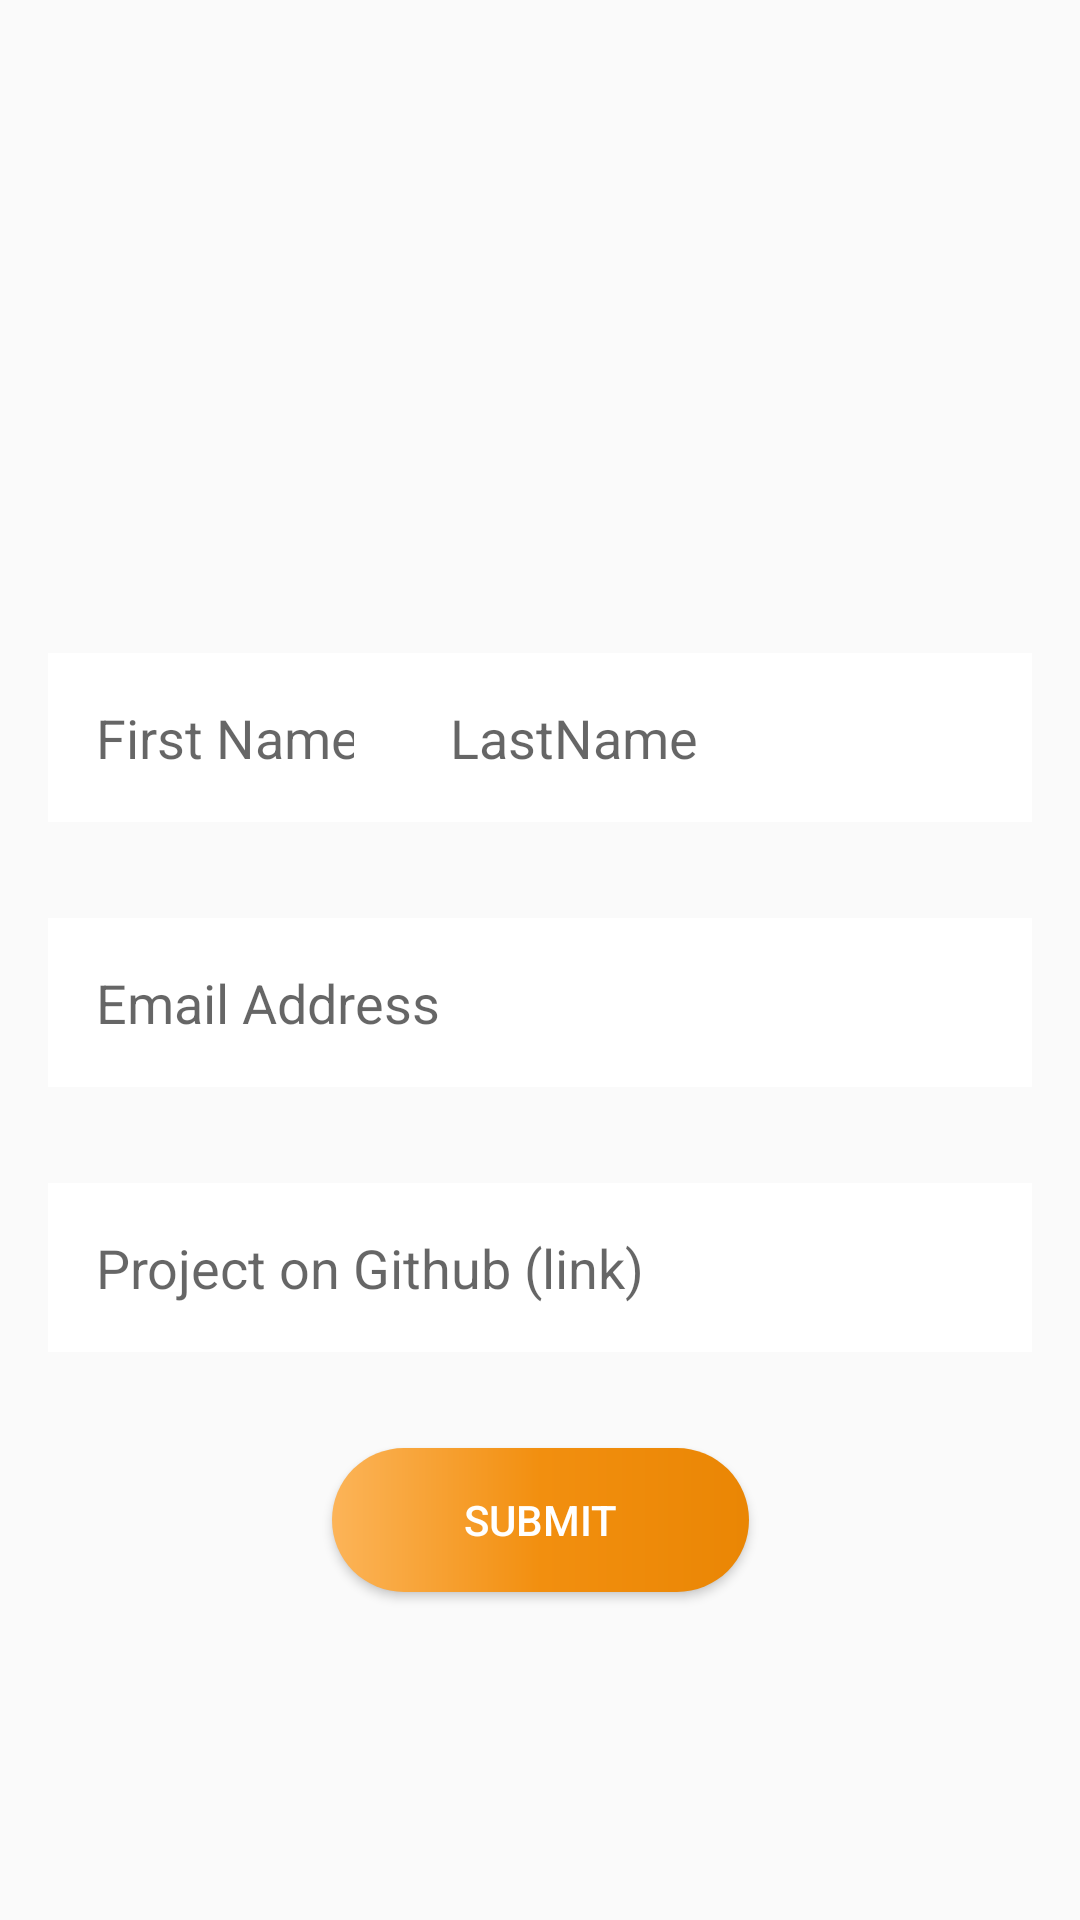

Produce the Android XML layout that renders to this screen, including the resource entries it uses.
<!-- AndroidManifest.xml: application theme Theme.AppCompat.Light -->
<!-- res/layout/content_submit.xml -->
<?xml version="1.0" encoding="utf-8"?>
<androidx.constraintlayout.widget.ConstraintLayout xmlns:android="http://schemas.android.com/apk/res/android"
    xmlns:app="http://schemas.android.com/apk/res-auto"
    xmlns:tools="http://schemas.android.com/tools"
    android:layout_width="match_parent"
    android:layout_height="match_parent"
    app:layout_behavior="@string/appbar_scrolling_view_behavior">

    <Button
        android:id="@+id/btnSubmit"
        android:layout_width="139dp"
        android:layout_height="48dp"
        android:layout_marginTop="32dp"
        android:background="@drawable/submit_button_shape"
        android:elevation="4dp"
        android:text="Submit"
        android:textColor="@color/cardview_light_background"
        app:layout_constraintEnd_toEndOf="parent"
        app:layout_constraintStart_toStartOf="parent"
        app:layout_constraintTop_toBottomOf="@+id/et_link" />

    <EditText
        android:id="@+id/et_link"
        android:layout_width="0dp"
        android:layout_height="wrap_content"
        android:layout_marginStart="16dp"
        android:layout_marginTop="32dp"
        android:layout_marginEnd="16dp"
        android:background="@drawable/textbox_shape"
        android:ems="10"
        android:hint="Project on Github (link)"
        android:inputType="textPersonName"
        android:padding="16dp"
        app:layout_constraintEnd_toEndOf="parent"
        app:layout_constraintStart_toStartOf="parent"
        app:layout_constraintTop_toBottomOf="@+id/et_email" />

    <EditText
        android:id="@+id/et_email"
        android:layout_width="0dp"
        android:layout_height="wrap_content"
        android:layout_marginStart="16dp"
        android:layout_marginTop="32dp"
        android:layout_marginEnd="16dp"
        android:background="@drawable/textbox_shape"
        android:ems="10"
        android:hint="Email Address"
        android:inputType="textEmailAddress"
        android:padding="16dp"
        app:layout_constraintEnd_toEndOf="parent"
        app:layout_constraintStart_toStartOf="parent"
        app:layout_constraintTop_toBottomOf="@+id/et_lastname" />

    <EditText
        android:id="@+id/et_lastname"
        android:layout_width="wrap_content"
        android:layout_height="wrap_content"
        android:layout_marginEnd="16dp"
        android:background="@drawable/textbox_shape"
        android:ems="10"
        android:hint="LastName"
        android:inputType="textPersonName"
        android:padding="16dp"
        app:layout_constraintEnd_toEndOf="parent"
        app:layout_constraintStart_toEndOf="@+id/et_firstname"
        app:layout_constraintTop_toTopOf="@+id/guideline" />

    <EditText
        android:id="@+id/et_firstname"
        android:layout_width="0dp"
        android:layout_height="wrap_content"
        android:layout_marginStart="16dp"
        android:background="@drawable/textbox_shape"
        android:ems="10"
        android:hint="First Name"
        android:inputType="textPersonName"
        android:padding="16dp"
        app:layout_constraintEnd_toStartOf="@+id/et_lastname"
        app:layout_constraintStart_toStartOf="parent"
        app:layout_constraintTop_toTopOf="@+id/guideline" />

    <androidx.constraintlayout.widget.Guideline
        android:id="@+id/guideline"
        android:layout_width="wrap_content"
        android:layout_height="wrap_content"
        android:orientation="horizontal"
        app:layout_constraintGuide_percent="0.34" />
</androidx.constraintlayout.widget.ConstraintLayout>
<!-- resources referenced by this layout -->
<resources>
  <!-- drawable submit_button_shape (drawable) -->
  <?xml version="1.0" encoding="utf-8"?>
  <shape xmlns:android="http://schemas.android.com/apk/res/android"
      android:shape="rectangle">
  
      <corners android:radius="50dp"></corners>
      <gradient
          android:startColor="#fcb458"
          android:centerColor="#f28f0f"
          android:endColor="#ea8604"
          android:type="linear"
          android:angle="0"
      />
  
  </shape>
  <!-- drawable textbox_shape (drawable) -->
  <?xml version="1.0" encoding="utf-8"?>
  <shape xmlns:android="http://schemas.android.com/apk/res/android"
      android:shape="rectangle" android:padding="15dp">
  
      <solid android:color="#FFFFFF" />
      <corners
          android:bottomRightRadius="0dp"
          android:bottomLeftRadius="0dp"
          android:topLeftRadius="0dp"
          android:topRightRadius="0dp" />
      <stroke android:width="1dip" android:color="#fff" />
  
  
  
  </shape>
</resources>
